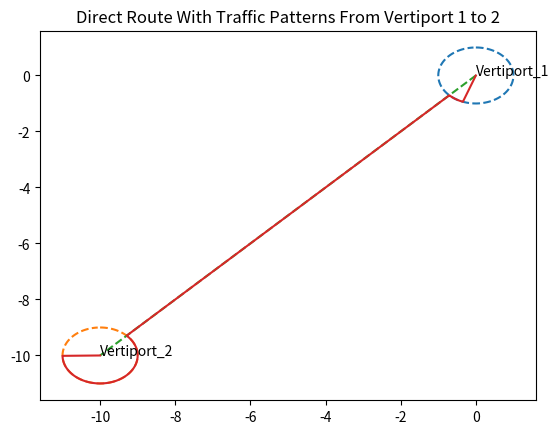

Generate this figure with matplotlib:
# ---------------------------------------------------------------------------------------------------------------------- 
# This script calculates the distance of a flight from one vertiport to another considering a circular pattern around the airport and flying point-to-point.
#
# Y is local approximation for North, X is local approximation for East
# In following convention a heading of 0 degrees is due north or along the Y-axis and goes clockwise
# Assumes a right hand pattern
#
# Departure pattern: circuit taken after takeoff around the first vertiport
# Path: route taken between the departure pattern and approach pattern between the two vertiports
# Approach pattern: circuit taken before the landing sequence once the eVTOL arrives near vertiport 2
#
# Last modified: 9/4/2024
# ---------------------------------------------------------------------------------------------------------------------- 

#import RCAIDE
#from RCAIDE.Framework.Core import Units   
import numpy as np
from matplotlib import pyplot as plt

# ---------------------------------------------------------------------------------------------------------------------- 
# Inputs
# ---------------------------------------------------------------------------------------------------------------------- 

vert_Loc1 = np.array([0, 0]) #[0 * Units.km, 0 * Units.km]) # X,Y coordinates of vertiport 1
vert_Loc2 = np.array([-10, -10]) #[10 * Units.km, 4 * Units.km]) # X,Y coordinates of vertiport 2
radius_Vert1 = 1 #* Units.km # circular pattern radius around vertiport 1
radius_Vert2 = 1 #* Units.km # circular pattern radius around vertiport 2
dep_Heading = 200 # Heading [degrees] of the departure from vertiport 1
app_heading = 90 # Heading [degrees] of the approach to vertiport 2

dep_distance = radius_Vert1
app_distance = radius_Vert2

# ---------------------------------------------------------------------------------------------------------------------- 
# Path heading:
# ---------------------------------------------------------------------------------------------------------------------- 
path_Slope = (vert_Loc2[1] -vert_Loc1[1])/(vert_Loc2[0] -vert_Loc1[0])
if (vert_Loc2[1] - vert_Loc1[1]) < 0:
    path_heading = (np.arctan(1/path_Slope) *180 / np.pi + 180) % 360
else:
    path_heading = (np.arctan(1/path_Slope) *180 / np.pi) % 360

# ---------------------------------------------------------------------------------------------------------------------- 
# Departure sector: follows a right-hand pattern
# ---------------------------------------------------------------------------------------------------------------------- 
if (path_heading > dep_Heading):
    dep_sector = path_heading - dep_Heading # negative means counter clockwise, positive means clockwise
else:
    dep_sector = 360 + path_heading - dep_Heading

# ---------------------------------------------------------------------------------------------------------------------- 
# Departure pattern distance:
# ---------------------------------------------------------------------------------------------------------------------- 
dep_pattern_distance = abs(dep_sector*np.pi/180) *radius_Vert1

# ---------------------------------------------------------------------------------------------------------------------- 
# Path distance:
# ---------------------------------------------------------------------------------------------------------------------- 
path_distance = np.sqrt((vert_Loc1[1]-vert_Loc2[1])**2 + (vert_Loc1[0]-vert_Loc2[0])**2) - radius_Vert1 - radius_Vert2

# ---------------------------------------------------------------------------------------------------------------------- 
# Path approach heading: The angle measures on the circle that is the traffic apttern are 180 degrees offset from the heading 
# ---------------------------------------------------------------------------------------------------------------------- 
path_heading_angle = (path_heading + 180) % 360 # in
app_angle = (app_heading + 180) % 360 #out 

# ---------------------------------------------------------------------------------------------------------------------- 
# Approach sector: assumes a right hand pattern 
# ---------------------------------------------------------------------------------------------------------------------- 
if path_heading_angle > app_angle:
    app_sector = 360 - (path_heading_angle - app_angle)
else :
    app_sector = app_angle - path_heading_angle

# ---------------------------------------------------------------------------------------------------------------------- 
# Approach pattern distance:
# ---------------------------------------------------------------------------------------------------------------------- 
app_pattern_distance = abs(app_sector*np.pi/180) * radius_Vert2

# ---------------------------------------------------------------------------------------------------------------------- 
# Total distance:
# ---------------------------------------------------------------------------------------------------------------------- 
total_distance = dep_distance + dep_pattern_distance + path_distance + app_pattern_distance + app_distance

# ---------------------------------------------------------------------------------------------------------------------- 
# Point-to-point distance:
# ---------------------------------------------------------------------------------------------------------------------- 
p2p_distance = np.sqrt((vert_Loc1[1]-vert_Loc2[1])**2 + (vert_Loc1[0]-vert_Loc2[0])**2)

# ---------------------------------------------------------------------------------------------------------------------- 
# Print distances
# ---------------------------------------------------------------------------------------------------------------------- 
print("Point-to-point Distance: "+str(p2p_distance))
print("Total Distance: "+str(total_distance))
print("Departure Distance: "+str(dep_distance))
print("Departure Pattern Distance: "+str(dep_pattern_distance))
print("Path Distance: "+str(path_distance))
print("Approach Distance: "+str(app_distance))
print("Approach Pattern Distance: "+str(app_pattern_distance))

# ---------------------------------------------------------------------------------------------------------------------- 
# Graphs:
# ---------------------------------------------------------------------------------------------------------------------- 
x_traj = [vert_Loc1[0]] # Array to hold the x coordinates of the trajectory
y_traj = [vert_Loc1[1]] # Array to hold the y coordinates of the trajectory
n = 300 # number of points to plot each pattern with

if path_heading < dep_Heading: # To correctly plot the pattern this ensures a clockwise pattern
    path_heading = path_heading + 360

# segment from departure end to the path 
for i in range(0, n):
    theta = (path_heading - dep_Heading) / n * i + dep_Heading
    x_traj.append(np.sin(np.pi/180*theta)+vert_Loc1[0])
    y_traj.append(np.cos(np.pi/180*theta)+vert_Loc1[1])

if app_angle < path_heading_angle: # THis ensures a right hand pattern
    app_angle = app_angle + 360
for i in range(0, n): # going from path to the approach end
    theta = (app_angle - path_heading_angle) / n * i + path_heading_angle
    x_traj.append(np.sin(np.pi/180*theta)+vert_Loc2[0])
    y_traj.append(np.cos(np.pi/180*theta)+vert_Loc2[1])
        
x_traj.append(vert_Loc2[0])
y_traj.append(vert_Loc2[1])

# Plot circles around vertiports
x_vert1 = []
y_vert1 = []
for i in range(100):
    theta = i * 2 * np.pi / 100
    x_vert1.append(vert_Loc1[0]+radius_Vert1*np.sin(theta))
    y_vert1.append(vert_Loc1[1]+radius_Vert1*np.cos(theta))

x_vert2 = []
y_vert2 = []
for i in range(100):
    theta = i * 2 * np.pi / 100
    x_vert2.append(vert_Loc2[0]+radius_Vert2*np.sin(theta))
    y_vert2.append(vert_Loc2[1]+radius_Vert2*np.cos(theta))

# Show plots   

plt.plot(x_vert1, y_vert1, linestyle='--')
plt.plot(x_vert2, y_vert2, linestyle='--')
plt.plot([vert_Loc1[0], vert_Loc2[0]], [vert_Loc1[1], vert_Loc2[1]], linestyle='--')
plt.text(vert_Loc1[0], vert_Loc1[1], "Vertiport_1")
plt.text(vert_Loc2[0], vert_Loc2[1], "Vertiport_2")
plt.plot(x_traj, y_traj)
plt.title("Direct Route With Traffic Patterns From Vertiport 1 to 2")
plt.show()


